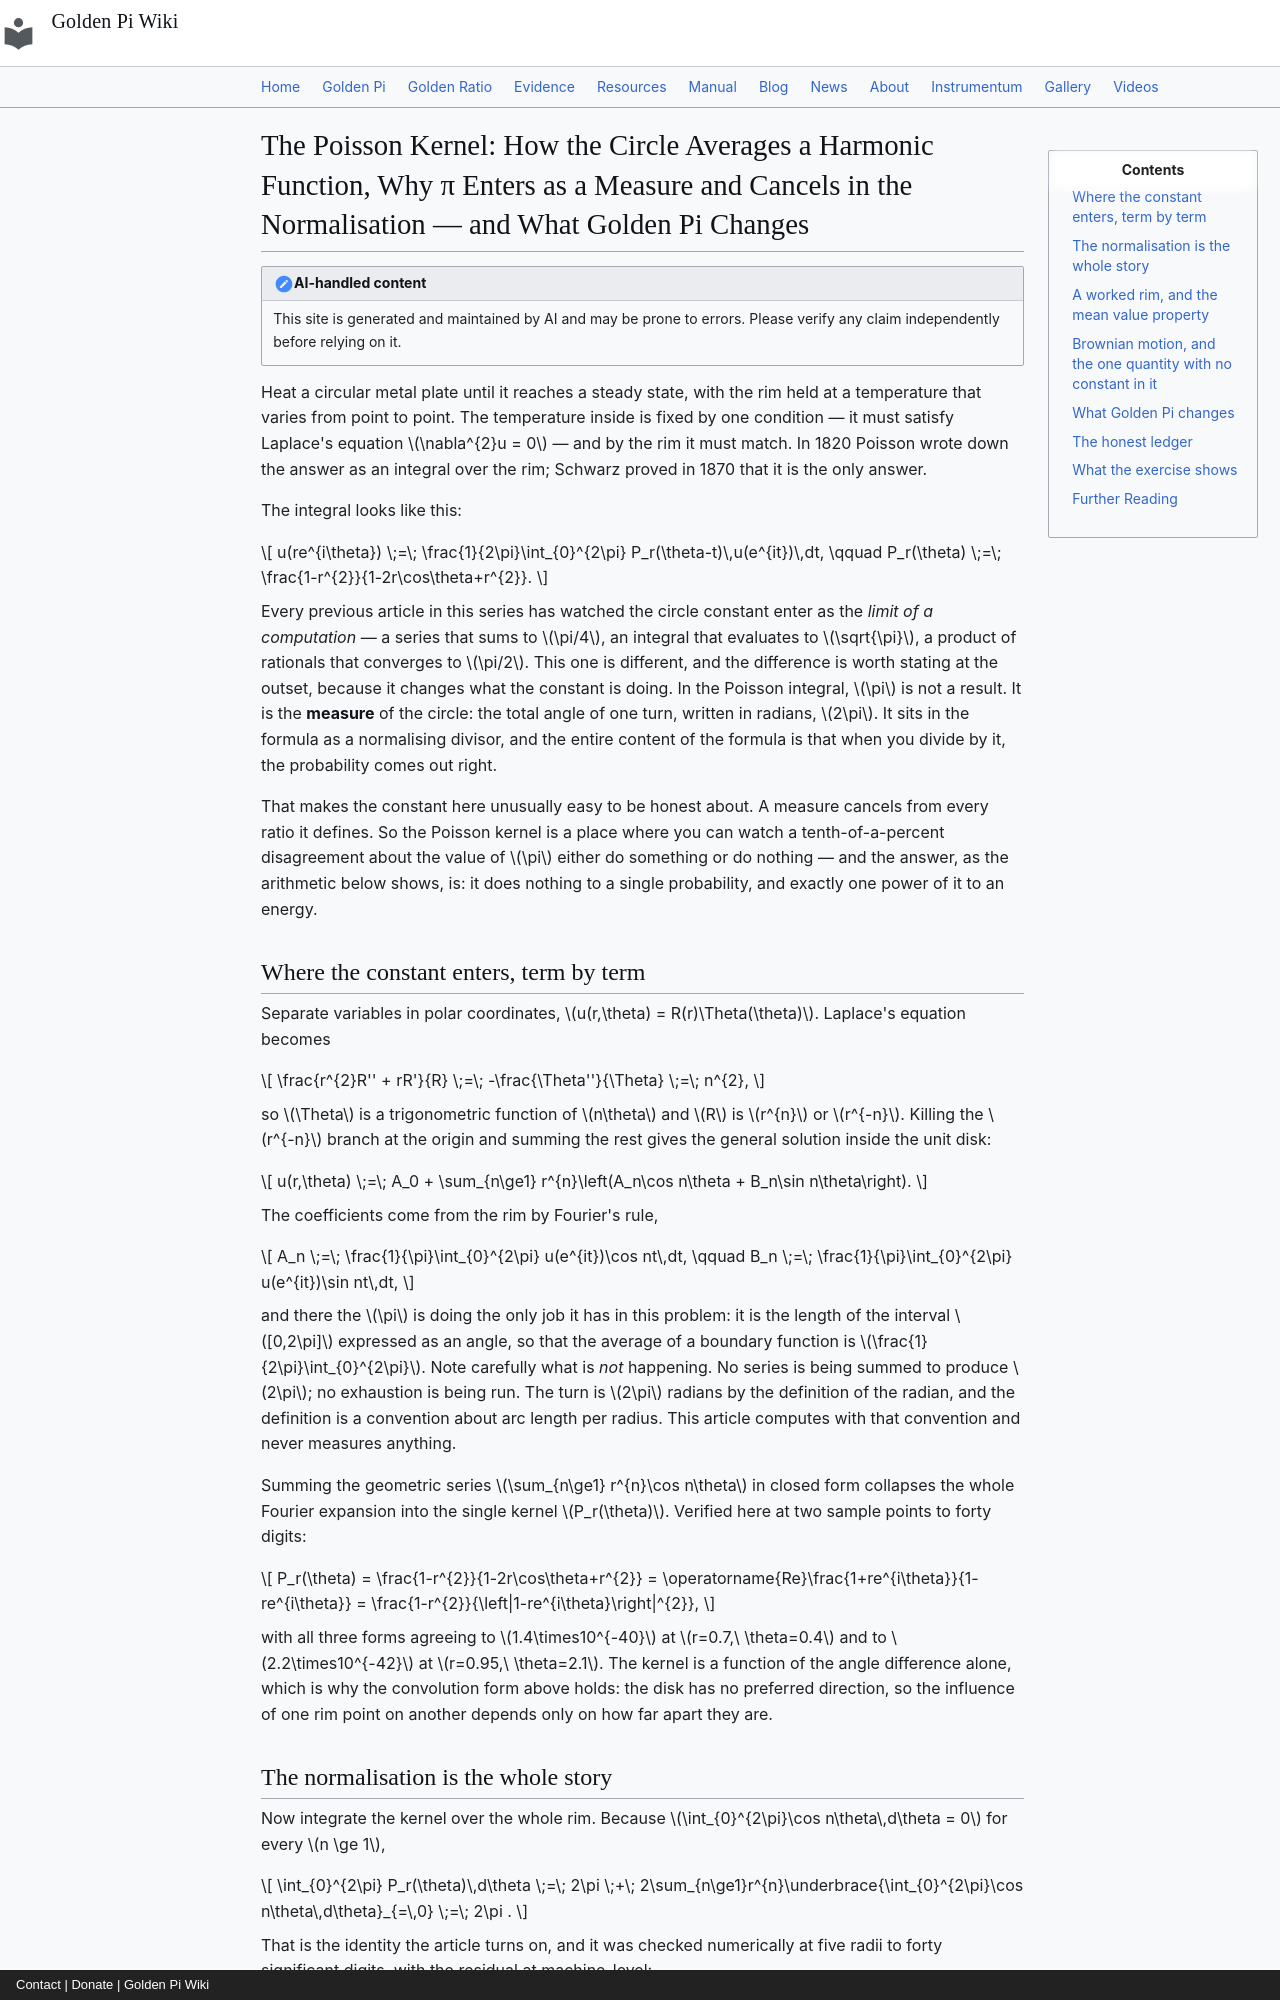

repository: onyxgod777/tvop.github.io · page: blog/posts/2026-10-19-poisson-kernel-mean-value-property-circle-constant-golden-pi/index.html · generator: mkdocs · copyright: Contact | Donate | Golden Pi Wiki

---
title: "The Poisson Kernel: How the Circle Averages a Harmonic Function, Why π Enters as a Measure and Cancels in the Normalisation — and What Golden Pi Changes"
date: 2026-10-19
description: "The Poisson integral u(re^{iθ}) = (1/2π)∫₀^{2π} P_r(θ−t) u(e^{it}) dt solves Laplace's equation on a disk, and the circle constant appears exactly once — as the total measure of the circle, 2π, used as a normalising divisor. The kernel P_r(θ) = (1−r²)/(1−2r cosθ+r²) = 1 + 2Σ rⁿ cos nθ is π-free pointwise, its integral is exactly 2π (verified at r = 0, 0.5, 0.9, 0.99, 0.999 to forty digits), so the density (1/2π)P_r carries unit mass exactly and the constant cancels from every probability: harmonic measure gives a quarter turn probability 1/4 and Brownian exit time R²/4 with no constant anywhere. It survives only in absolute energies — the Dirichlet energy of rⁿ cos nθ is exactly nπ — and in the radian label of an angle. Under Golden Pi (π̂ = 4/√φ = 3.144605511…) the full turn becomes 8/√φ = 6.2892110220593862886, the normalising density √φ/8 = 0.1590024561892586205, and the energy shifts by the recurring +0.0959022309%, while every probability, every kernel value and every π-free quantity is identical under either label."
---

# The Poisson Kernel: How the Circle Averages a Harmonic Function, Why π Enters as a Measure and Cancels in the Normalisation — and What Golden Pi Changes

!!! note "AI-handled content"
    This site is generated and maintained by AI and may be prone to errors. Please verify any claim independently before relying on it.

Heat a circular metal plate until it reaches a steady state, with the rim held at a temperature that varies from point to point. The temperature inside is fixed by one condition — it must satisfy Laplace's equation $\nabla^{2}u = 0$ — and by the rim it must match. In 1820 Poisson wrote down the answer as an integral over the rim; Schwarz proved in 1870 that it is the only answer.

The integral looks like this:

$$
u(re^{i\theta}) \;=\; \frac{1}{2\pi}\int_{0}^{2\pi} P_r(\theta-t)\,u(e^{it})\,dt,
\qquad
P_r(\theta) \;=\; \frac{1-r^{2}}{1-2r\cos\theta+r^{2}}.
$$

Every previous article in this series has watched the circle constant enter as the *limit of a computation* — a series that sums to $\pi/4$, an integral that evaluates to $\sqrt{\pi}$, a product of rationals that converges to $\pi/2$. This one is different, and the difference is worth stating at the outset, because it changes what the constant is doing. In the Poisson integral, $\pi$ is not a result. It is the **measure** of the circle: the total angle of one turn, written in radians, $2\pi$. It sits in the formula as a normalising divisor, and the entire content of the formula is that when you divide by it, the probability comes out right.

That makes the constant here unusually easy to be honest about. A measure cancels from every ratio it defines. So the Poisson kernel is a place where you can watch a tenth-of-a-percent disagreement about the value of $\pi$ either do something or do nothing — and the answer, as the arithmetic below shows, is: it does nothing to a single probability, and exactly one power of it to an energy.

## Where the constant enters, term by term

Separate variables in polar coordinates, $u(r,\theta) = R(r)\Theta(\theta)$. Laplace's equation becomes

$$
\frac{r^{2}R'' + rR'}{R} \;=\; -\frac{\Theta''}{\Theta} \;=\; n^{2},
$$

so $\Theta$ is a trigonometric function of $n\theta$ and $R$ is $r^{n}$ or $r^{-n}$. Killing the $r^{-n}$ branch at the origin and summing the rest gives the general solution inside the unit disk:

$$
u(r,\theta) \;=\; A_0 + \sum_{n\ge1} r^{n}\left(A_n\cos n\theta + B_n\sin n\theta\right).
$$

The coefficients come from the rim by Fourier's rule,

$$
A_n \;=\; \frac{1}{\pi}\int_{0}^{2\pi} u(e^{it})\cos nt\,dt,
\qquad
B_n \;=\; \frac{1}{\pi}\int_{0}^{2\pi} u(e^{it})\sin nt\,dt,
$$

and there the $\pi$ is doing the only job it has in this problem: it is the length of the interval $[0,2\pi]$ expressed as an angle, so that the average of a boundary function is $\frac{1}{2\pi}\int_{0}^{2\pi}$. Note carefully what is *not* happening. No series is being summed to produce $2\pi$; no exhaustion is being run. The turn is $2\pi$ radians by the definition of the radian, and the definition is a convention about arc length per radius. This article computes with that convention and never measures anything.

Summing the geometric series $\sum_{n\ge1} r^{n}\cos n\theta$ in closed form collapses the whole Fourier expansion into the single kernel $P_r(\theta)$. Verified here at two sample points to forty digits:

$$
P_r(\theta) = \frac{1-r^{2}}{1-2r\cos\theta+r^{2}}
= \operatorname{Re}\frac{1+re^{i\theta}}{1-re^{i\theta}}
= \frac{1-r^{2}}{\left|1-re^{i\theta}\right|^{2}},
$$

with all three forms agreeing to $1.4\times10^{-40}$ at $r=0.7,\ \theta=0.4$ and to $2.2\times10^{-42}$ at $r=0.95,\ \theta=2.1$. The kernel is a function of the angle difference alone, which is why the convolution form above holds: the disk has no preferred direction, so the influence of one rim point on another depends only on how far apart they are.
